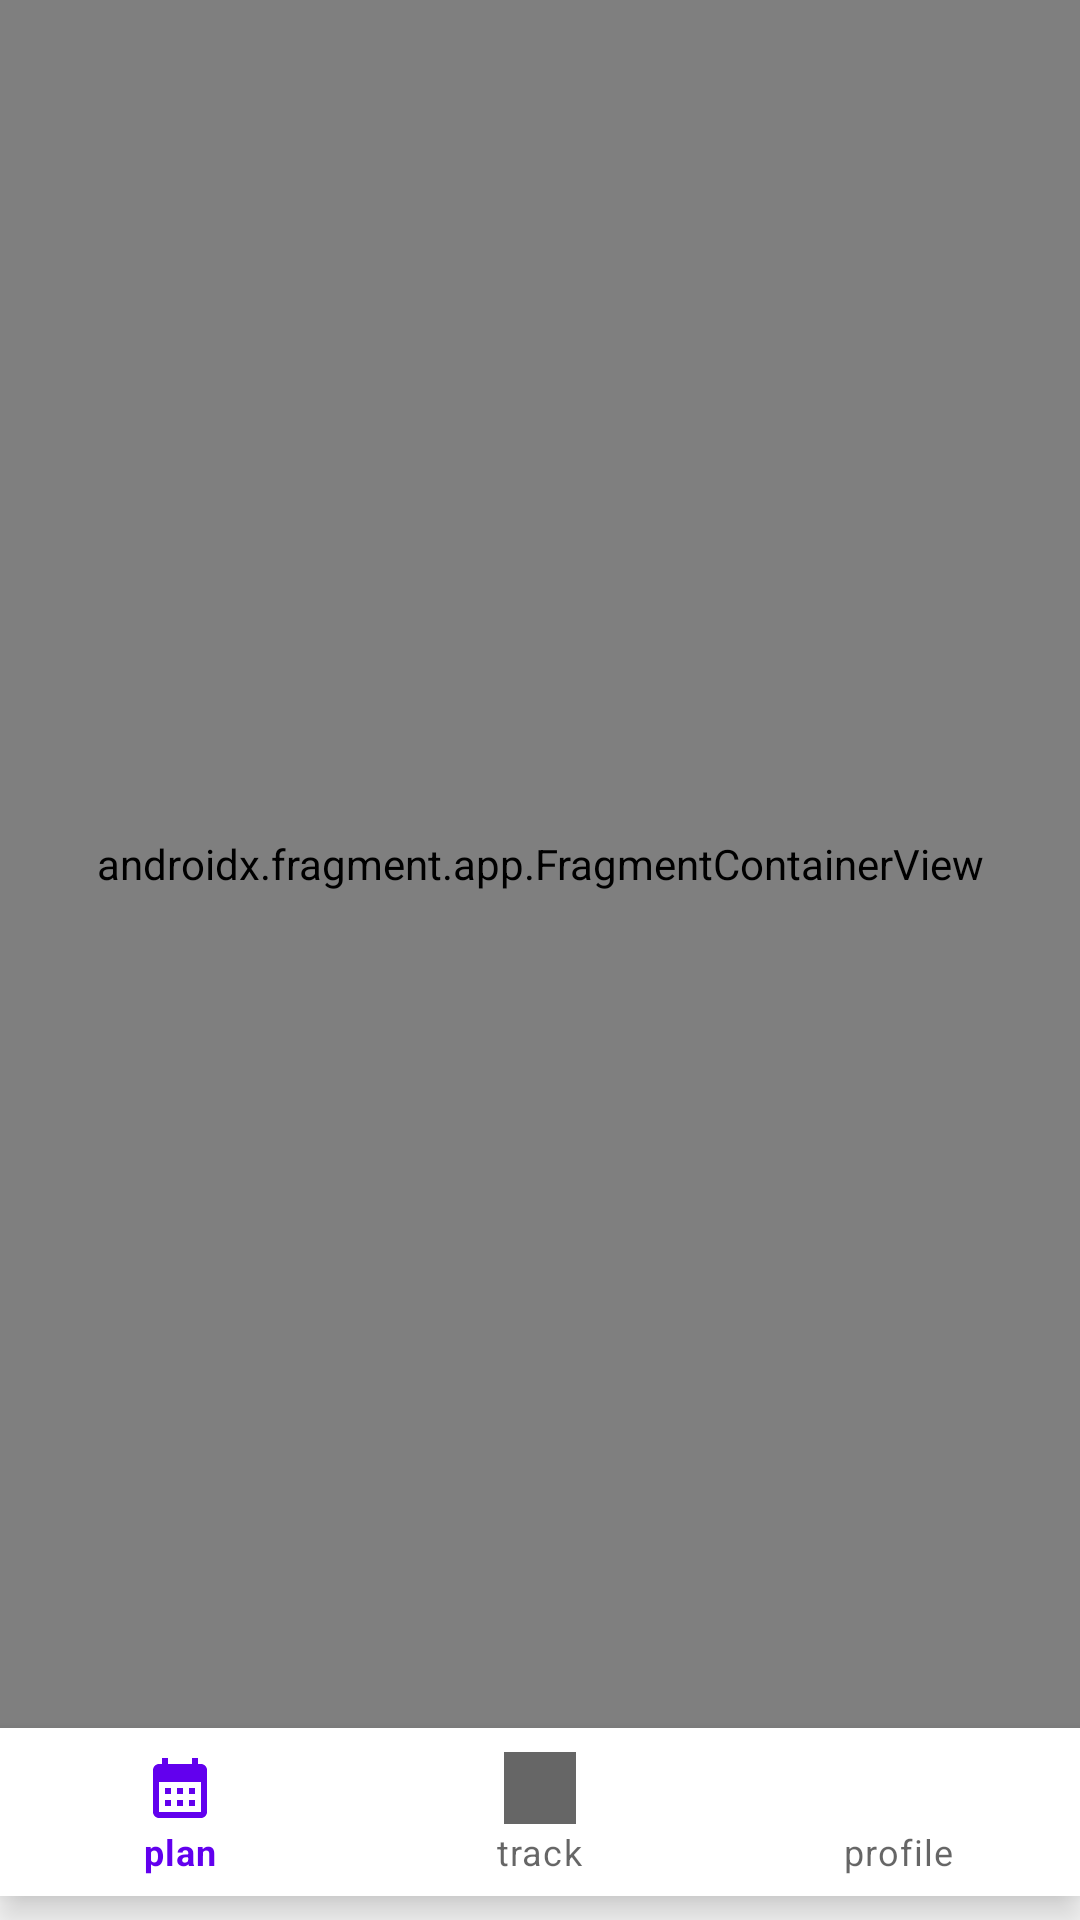

Layout XML and referenced resources for this Android screen:
<!-- AndroidManifest.xml: application theme Theme.Workout -->
<!-- res/layout/activity_home.xml -->
<?xml version="1.0" encoding="utf-8"?>
<androidx.constraintlayout.widget.ConstraintLayout xmlns:android="http://schemas.android.com/apk/res/android"
    xmlns:app="http://schemas.android.com/apk/res-auto"
    xmlns:tools="http://schemas.android.com/tools"
    android:layout_width="match_parent"
    android:layout_height="match_parent"
    tools:context="com.devbenadate.HomeActivity">

    <com.google.android.material.bottomnavigation.BottomNavigationView
        android:id="@+id/bnvHome"
        android:layout_width="0dp"
        android:layout_height="56dp"
        android:layout_marginBottom="8dp"
        app:layout_constraintBottom_toBottomOf="parent"
        app:layout_constraintEnd_toEndOf="parent"
        app:layout_constraintStart_toStartOf="parent"
        app:menu="@menu/menu_nav_menu"/>

    <androidx.fragment.app.FragmentContainerView
        android:id="@+id/fcvHome"
        android:name="com.devbenadate.workout.PlanFragment"
        android:layout_width="0dp"
        android:layout_height="0dp"
        app:layout_constraintBottom_toTopOf="@+id/bnvHome"
        app:layout_constraintEnd_toEndOf="parent"
        app:layout_constraintStart_toStartOf="parent"
        app:layout_constraintTop_toTopOf="parent" />

</androidx.constraintlayout.widget.ConstraintLayout>
<!-- resources referenced by this layout -->
<resources>
  <style name="Theme.Workout" parent="Theme.MaterialComponents.DayNight.DarkActionBar">
          
          <item name="colorPrimary">@color/purple_500</item>
          <item name="colorPrimaryVariant">@color/purple_700</item>
          <item name="colorOnPrimary">@color/white</item>
          
          <item name="colorSecondary">@color/teal_200</item>
          <item name="colorSecondaryVariant">@color/teal_700</item>
          <item name="colorOnSecondary">@color/black</item>
          
          <item name="android:statusBarColor" tools:targetApi="l">?attr/colorPrimaryVariant</item>
          
      </style>
  <!-- not gathered from this repository: default colours our renderer supplied (Android Studio template values) -->
  <color name="purple_500">#FF6200EE</color>
  <color name="purple_700">#FF3700B3</color>
  <color name="teal_200">#FF03DAC5</color>
  <color name="teal_700">#FF018786</color>
  <color name="black">#FF000000</color>
  <color name="white">#FFFFFFFF</color>
</resources>
